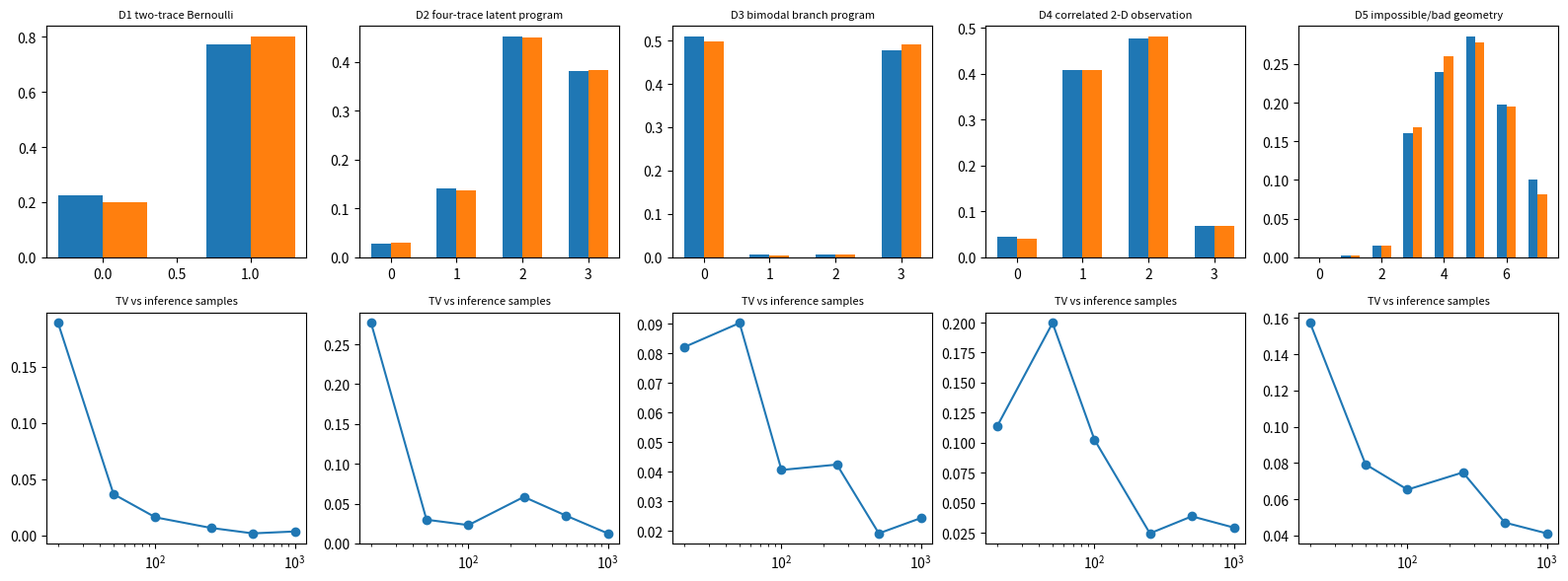

Source code (Python):
import numpy as np
import matplotlib.pyplot as plt

SEED = 524
rng = np.random.default_rng(SEED)

def normalize(values):
    arr = np.asarray(values, dtype=float)
    total = arr.sum()
    if total <= 0:
        raise ValueError("zero likelihood: observations are impossible")
    return arr / total

def enumerate_traces(prior_probs, likelihoods, observation):
    rows = []
    evidence = 0.0
    for z, prior in enumerate(prior_probs):
        like = likelihoods[z][observation]
        joint = prior * like
        rows.append({"z": z, "prior": prior, "likelihood": like, "joint": joint})
        evidence += joint
    posterior = np.array([row["joint"] for row in rows]) / evidence
    return rows, evidence, posterior

def build_ppl_ladder():
    ladder = []
    ladder.append({"name": "D1 two-trace Bernoulli", "prior": np.array([0.7, 0.3]), "likelihood": np.array([[0.9, 0.1], [0.2, 0.8]]), "obs": 1})
    ladder.append({"name": "D2 four-trace latent program", "prior": np.array([0.1, 0.2, 0.4, 0.3]), "likelihood": np.array([[0.8, 0.2], [0.5, 0.5], [0.2, 0.8], [0.1, 0.9]]), "obs": 1})
    ladder.append({"name": "D3 bimodal branch program", "prior": np.array([0.45, 0.05, 0.05, 0.45]), "likelihood": np.array([[0.15, 0.85], [0.9, 0.1], [0.9, 0.1], [0.2, 0.8]]), "obs": 1})
    ladder.append({"name": "D4 correlated 2-D observation", "prior": np.array([0.2, 0.3, 0.3, 0.2]), "likelihood": np.array([[0.9, 0.1], [0.4, 0.6], [0.3, 0.7], [0.85, 0.15]]), "obs": 1})
    ladder.append({"name": "D5 impossible/bad geometry", "prior": np.array([0.05, 0.1, 0.15, 0.2, 0.2, 0.15, 0.1, 0.05]), "likelihood": np.array([[1.0, 0.0], [0.99, 0.01], [0.95, 0.05], [0.6, 0.4], [0.4, 0.6], [0.05, 0.95], [0.01, 0.99], [0.0, 1.0]]), "obs": 1})
    return ladder

def importance_trace_inference(rung, n, random_state):
    prior = rung["prior"]
    draws = random_state.choice(len(prior), size=n, p=prior)
    weights = rung["likelihood"][draws, rung["obs"]]
    mass = np.bincount(draws, weights=weights, minlength=len(prior))
    return normalize(mass)

def total_variation(p, q):
    return 0.5 * np.sum(np.abs(normalize(p) - normalize(q)))

prior = np.array([0.7, 0.3])
likelihood = np.array([[0.9, 0.1], [0.2, 0.8]])
rows, evidence, posterior = enumerate_traces(prior, likelihood, 1)
assert abs(evidence - 0.31) < 1e-12
assert abs(posterior[1] - (0.24 / 0.31)) < 1e-12
assert abs(posterior[1] - 0.7741935483870968) < 1e-12
print("evidence", evidence)
print("posterior", posterior)

joint_table = prior[:, None] * likelihood
posterior_predictive = posterior @ likelihood
assert abs(joint_table.sum() - 1.0) < 1e-12
assert abs(posterior_predictive.sum() - 1.0) < 1e-12
print("joint table", joint_table)
print("posterior predictive", posterior_predictive)

ladder = build_ppl_ladder()
for i, rung in enumerate(ladder, start=1):
    print(i, rung["name"], "traces=", len(rung["prior"]), "obs=", rung["obs"])

sample_grid = [20, 50, 100, 250, 500, 1000]
ppl_results = {}
print("rung | final trace TV | evidence")
for rung in ladder:
    rows, evidence, exact = enumerate_traces(rung["prior"], rung["likelihood"], rung["obs"])
    errors = []
    for n in sample_grid:
        approx = importance_trace_inference(rung, n, rng)
        errors.append(total_variation(approx, exact))
    ppl_results[rung["name"]] = {"exact": exact, "errors": errors, "evidence": evidence}
    print(f"{rung['name']} | {errors[-1]:.4f} | {evidence:.3f}")

fig, axes = plt.subplots(2, 5, figsize=(16, 6))
for ax, rung in zip(axes[0], ladder):
    exact = ppl_results[rung["name"]]["exact"]
    approx = importance_trace_inference(rung, sample_grid[-1], rng)
    xs = np.arange(len(exact))
    ax.bar(xs - 0.15, exact, width=0.3)
    ax.bar(xs + 0.15, approx, width=0.3)
    ax.set_title(rung["name"], fontsize=8)
for ax, rung in zip(axes[1], ladder):
    ax.plot(sample_grid, ppl_results[rung["name"]]["errors"], marker="o")
    ax.set_xscale("log")
    ax.set_title("TV vs inference samples", fontsize=8)
fig.tight_layout()
plt.show()

d5 = ladder[-1]
impossible = dict(d5)
impossible["likelihood"] = np.column_stack([np.ones(len(d5["prior"])), np.zeros(len(d5["prior"]))])
try:
    enumerate_traces(impossible["prior"], impossible["likelihood"], 1)
except Exception as exc:
    print("caught impossible observation:", exc)
rows, evidence, exact = enumerate_traces(d5["prior"], d5["likelihood"], d5["obs"])
prior_simulation = d5["prior"]
conditioned = exact
print("prior simulation TV", round(float(total_variation(prior_simulation, conditioned)), 3))
print("conditioned posterior", conditioned)

# Your code here

# Your code here

# Your code here
